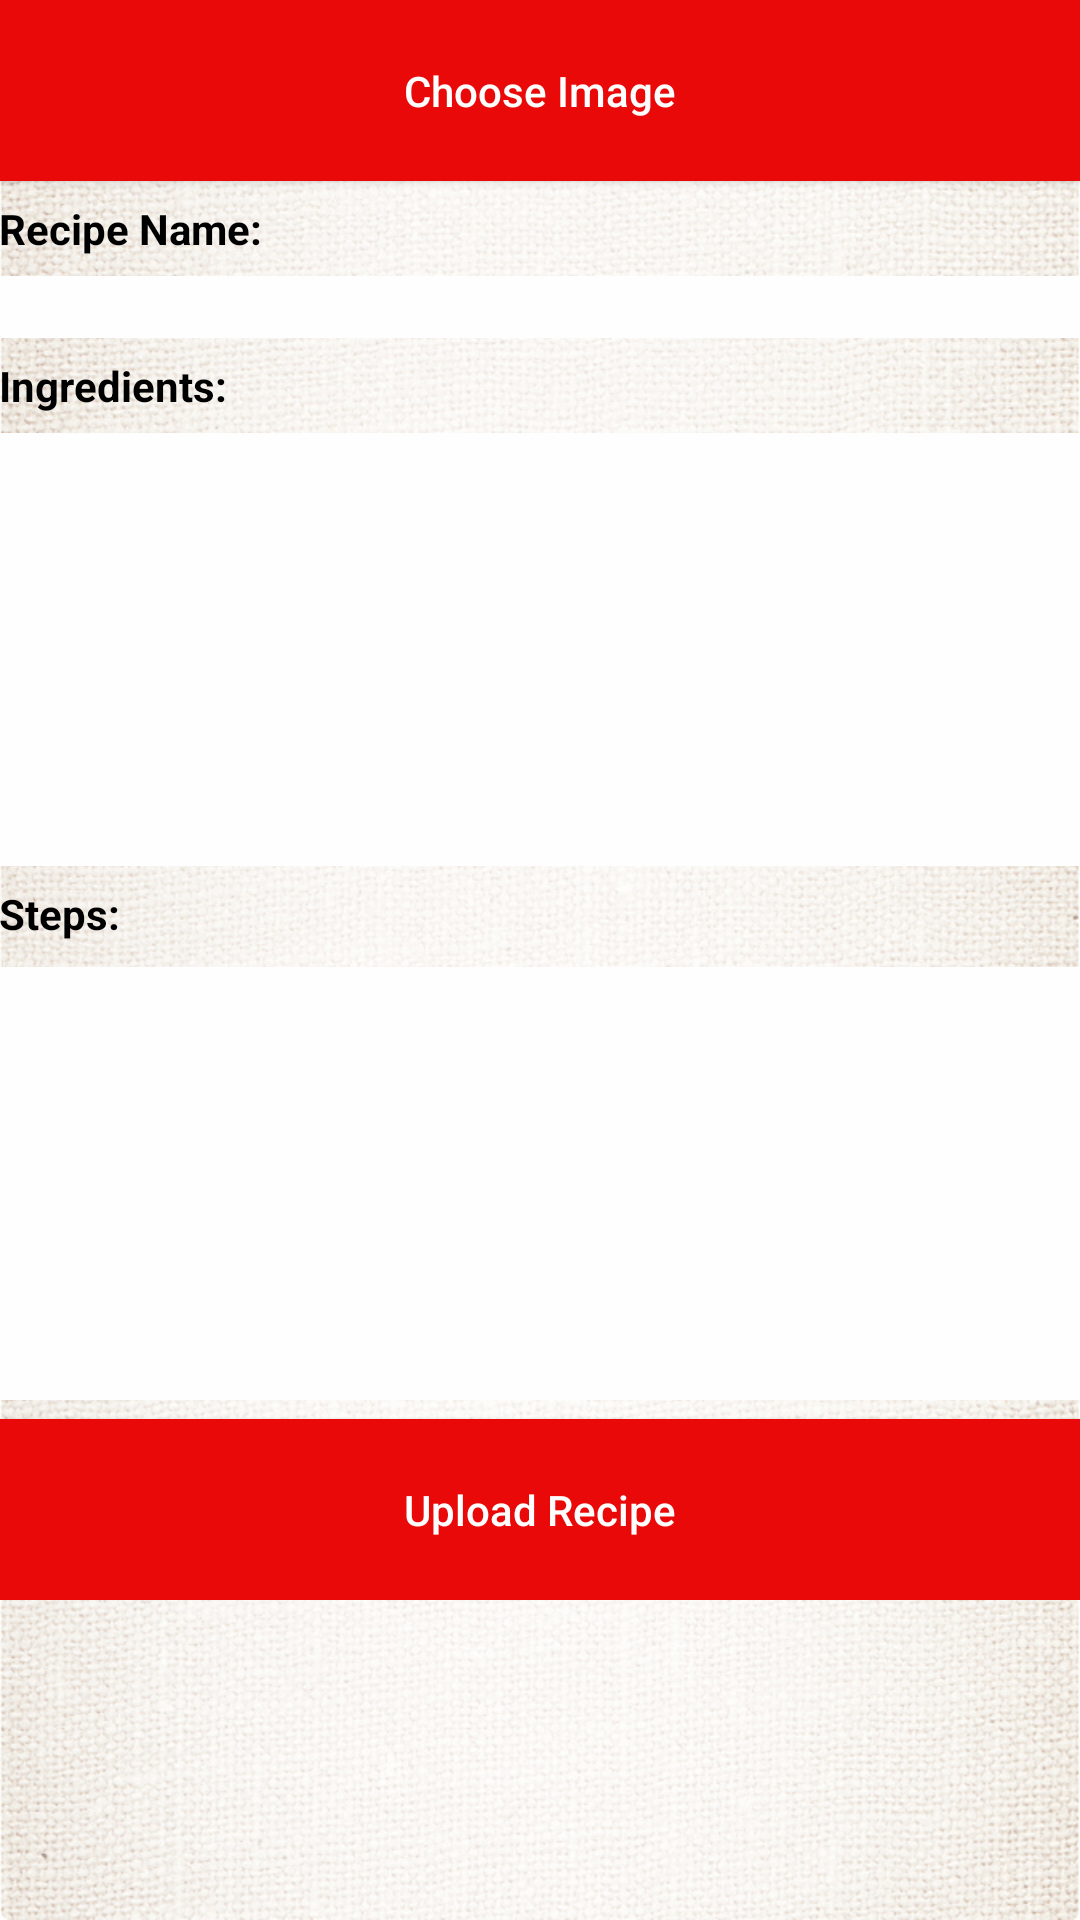

Android layout source for this screen:
<!-- AndroidManifest.xml: application theme AppTheme -->
<!-- res/layout/activity_upload_recipe.xml -->
<?xml version="1.0" encoding="utf-8"?>
<RelativeLayout xmlns:android="http://schemas.android.com/apk/res/android"
    xmlns:tools="http://schemas.android.com/tools"
    android:layout_width="match_parent"
    android:layout_height="match_parent"
    android:paddingBottom="@dimen/activity_vertical_margin"
    android:paddingLeft="@dimen/activity_horizontal_margin"
    android:paddingRight="@dimen/activity_horizontal_margin"
    android:paddingTop="@dimen/activity_vertical_margin"
    tools:context="com.ttm.quaker.UploadRecipe"
    android:background="@drawable/sack_background">
    <ScrollView
        android:layout_width="fill_parent"
        android:layout_height="wrap_content">
        <RelativeLayout
            android:layout_width="fill_parent"
            android:layout_height="wrap_content">
            <Button
                android:layout_width="fill_parent"
                android:layout_height="29.3pt"
                android:text="Choose Image"
                android:textAllCaps="false"
                android:textColor="#fefefe"
                android:id="@+id/ChooseImage"
                android:background="#e90909"/>
            <ImageView
                android:layout_width="wrap_content"
                android:layout_height="wrap_content"
                android:id="@+id/NewRecipe"
                android:layout_below="@+id/ChooseImage"/>
            <TextView
                android:id="@+id/recipe_title_label"
                android:layout_width="fill_parent"
                android:layout_height="wrap_content"
                android:text="Recipe Name:"
                android:textStyle="bold"
                android:textColor="#000000"
                android:layout_below="@+id/NewRecipe"
                android:layout_marginTop="3pt"/>
            <EditText
                android:id="@+id/recipe_title"
                android:layout_width="fill_parent"
                android:layout_height="10pt"
                android:layout_below="@+id/recipe_title_label"
                android:background="#fefefe"
                android:layout_marginTop="3pt"/>
            <TextView
                android:id="@+id/ingridients_input_label"
                android:layout_width="wrap_content"
                android:layout_height="wrap_content"
                android:layout_below="@+id/recipe_title"
                android:text="@string/Ingridients"
                android:textColor="#000000"
                android:layout_marginTop="3pt"/>
            <EditText
                android:id="@+id/ingridients_input"
                android:layout_width="fill_parent"
                android:layout_height="70pt"
                android:layout_below="@+id/ingridients_input_label"
                android:layout_marginTop="3pt"
                android:background="#fefefe" />
            <TextView
                android:id="@+id/step_input_label"
                android:layout_width="fill_parent"
                android:layout_height="wrap_content"
                android:layout_below="@+id/ingridients_input"
                android:layout_marginTop="3pt"
                android:text="@string/Steps"
                android:textColor="#000000" />
            <EditText
                android:id="@+id/step_input"
                android:layout_width="fill_parent"
                android:layout_height="70pt"
                android:layout_below="@+id/step_input_label"
                android:layout_marginTop="4pt"
                android:background="#fefefe"/>
            <Button
                android:layout_width="fill_parent"
                android:layout_height="29.3pt"
                android:text="Upload Recipe"
                android:textAllCaps="false"
                android:textColor="#fefefe"
                android:id="@+id/upload"
                android:layout_below="@id/step_input"
                android:layout_marginTop="3pt"
                android:background="#e90909"/>
        </RelativeLayout>
    </ScrollView>

</RelativeLayout>
<!-- resources referenced by this layout -->
<resources>
  <!-- drawable sack_background: png bitmap (drawable, 562359 bytes) -->
  <string name="Ingridients"><b>Ingredients: </b> </string>
  <string name="Steps"> <b>Steps:</b> </string>
  <style name="AppTheme" parent="Theme.AppCompat.Light.DarkActionBar">
          
          <item name="colorPrimary">#ef000c</item>
          <item name="colorPrimaryDark">#ef000c</item>
          <item name="colorAccent">#000000</item>
      </style>
</resources>
